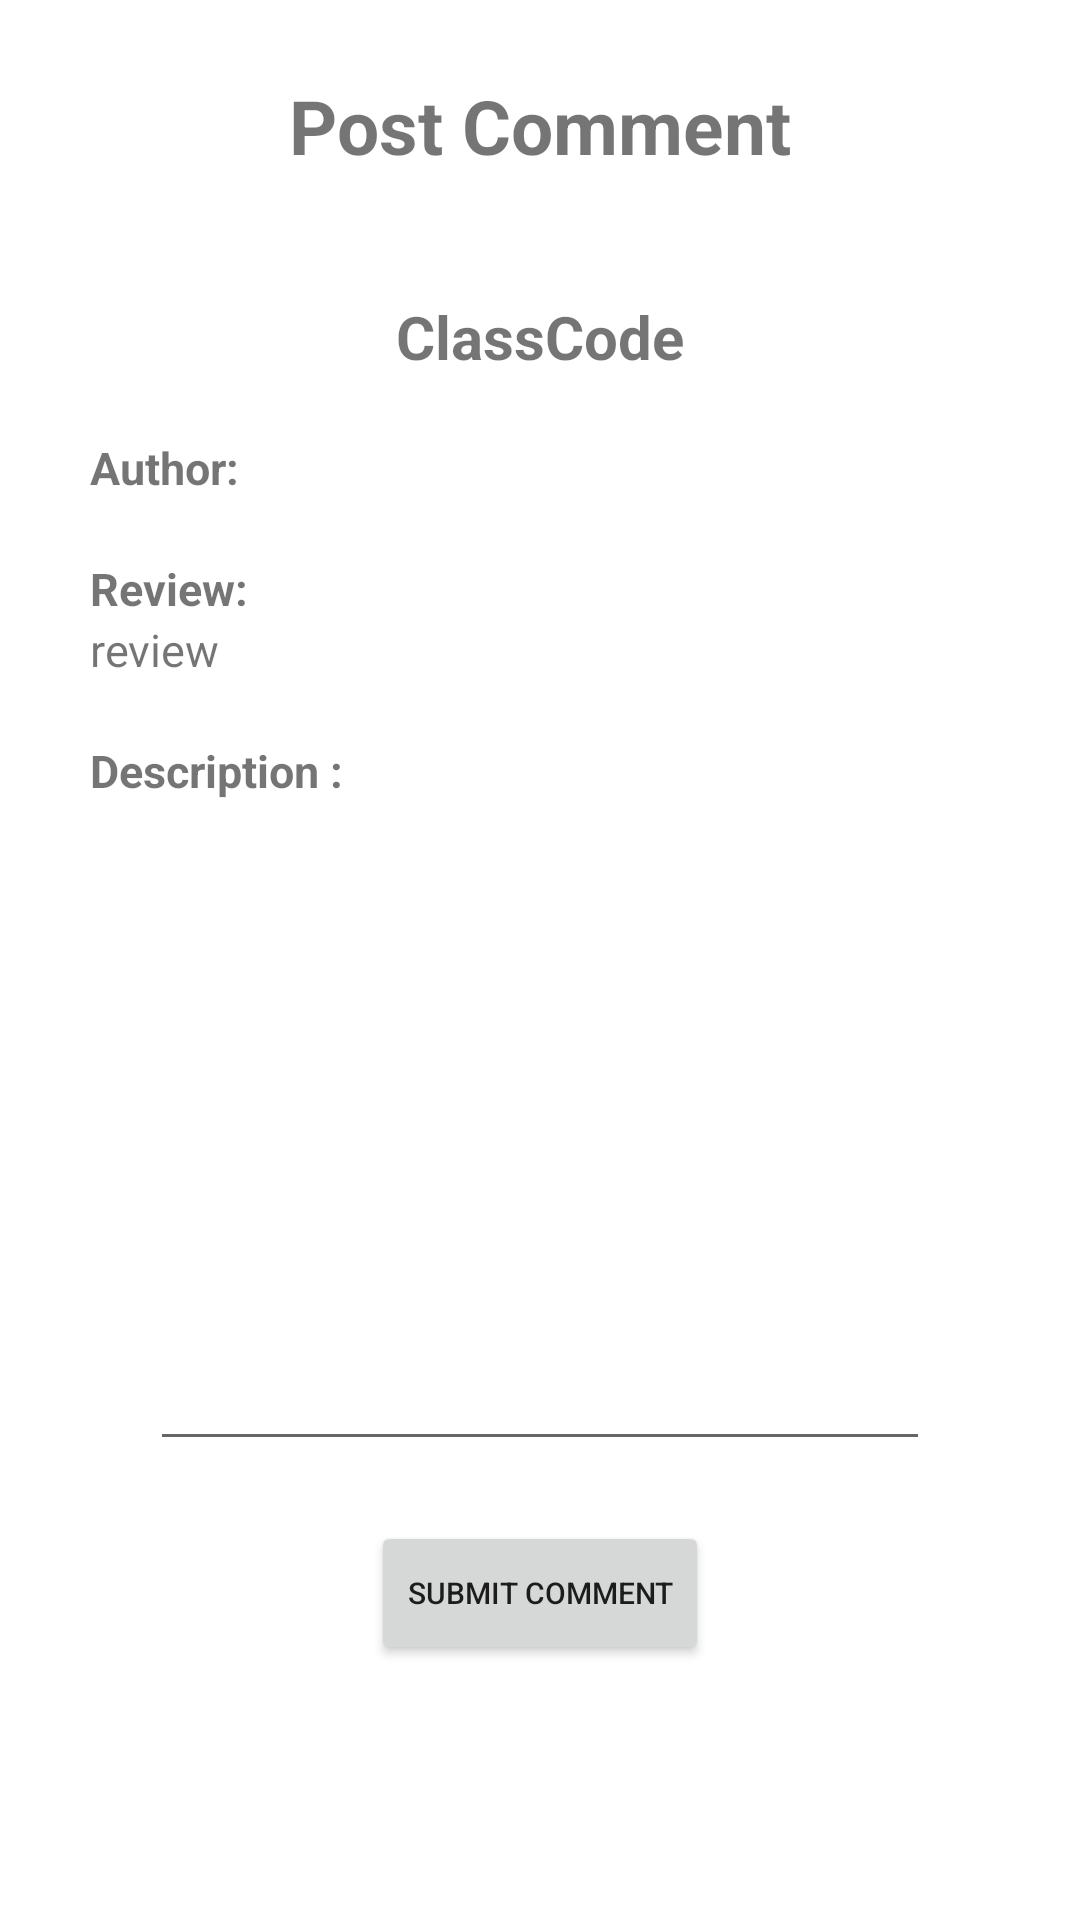

Produce the Android XML layout that renders to this screen, including the resource entries it uses.
<!-- AndroidManifest.xml: application theme Theme.Info448finalapp.NoActionBar -->
<!-- res/layout/activity_post_comment.xml -->
<?xml version="1.0" encoding="utf-8"?>
<androidx.constraintlayout.widget.ConstraintLayout xmlns:android="http://schemas.android.com/apk/res/android"
    xmlns:app="http://schemas.android.com/apk/res-auto"
    xmlns:tools="http://schemas.android.com/tools"
    android:layout_width="match_parent"
    android:layout_height="match_parent"
    tools:context=".PostReview">
    <LinearLayout
        android:layout_width="match_parent"
        android:layout_height="match_parent"
        android:orientation="vertical"
        tools:layout_editor_absoluteX="0dp"
        tools:layout_editor_absoluteY="0dp">

        <TextView
            android:layout_width="wrap_content"
            android:layout_height="wrap_content"
            android:layout_gravity="center"
            android:layout_marginTop="25dp"
            android:text="Post Comment"
            android:textStyle="bold"
            android:textSize="25dp" />

        <LinearLayout
            android:layout_width="match_parent"
            android:layout_height="match_parent"
            android:orientation="vertical"
            android:layout_marginTop="40dp"
            android:layout_marginLeft="30dp"
            android:layout_marginRight="30dp"
            >
            <TextView
                android:id="@+id/rateClassCode"
                android:layout_width="wrap_content"
                android:layout_height="wrap_content"
                android:text="ClassCode"
                android:layout_gravity="center"
                android:textStyle="bold"
                android:textSize="20dp"/>

            <TextView
                android:id="@+id/post_comment_author"
                android:layout_width="wrap_content"
                android:layout_height="wrap_content"
                android:layout_marginTop="20dp"
                android:textSize="15dp"
                android:textStyle="bold"
                android:text="Author: "/>

            <TextView
                android:layout_width="wrap_content"
                android:layout_height="wrap_content"
                android:layout_marginTop="20dp"
                android:textSize="15dp"
                android:textStyle="bold"
                android:text="Review: "/>

            <TextView
                android:id="@+id/post_comment_review"
                android:layout_width="wrap_content"
                android:layout_height="wrap_content"
                android:textSize="15dp"
                android:text="review"/>

            <TextView
                android:layout_width="wrap_content"
                android:layout_height="wrap_content"
                android:layout_marginTop="20dp"
                android:text="Description : "
                android:textStyle="bold"
                android:textSize="15dp"/>

            <EditText
                android:id="@+id/description"
                android:layout_width="match_parent"
                android:layout_height="200dp"
                android:layout_margin="20dp"
                android:inputType="text"
                />

            <Button
                android:id="@+id/btnPostComment"
                android:layout_width="wrap_content"
                android:layout_height="wrap_content"
                android:text="Submit Comment"
                android:textSize="10dp"
                android:layout_gravity="center"/>

        </LinearLayout>


    </LinearLayout>

</androidx.constraintlayout.widget.ConstraintLayout>
<!-- resources referenced by this layout -->
<resources>
  <style name="Theme.Info448finalapp.NoActionBar">
          <item name="windowActionBar">false</item>
          <item name="windowNoTitle">true</item>
      </style>
</resources>
